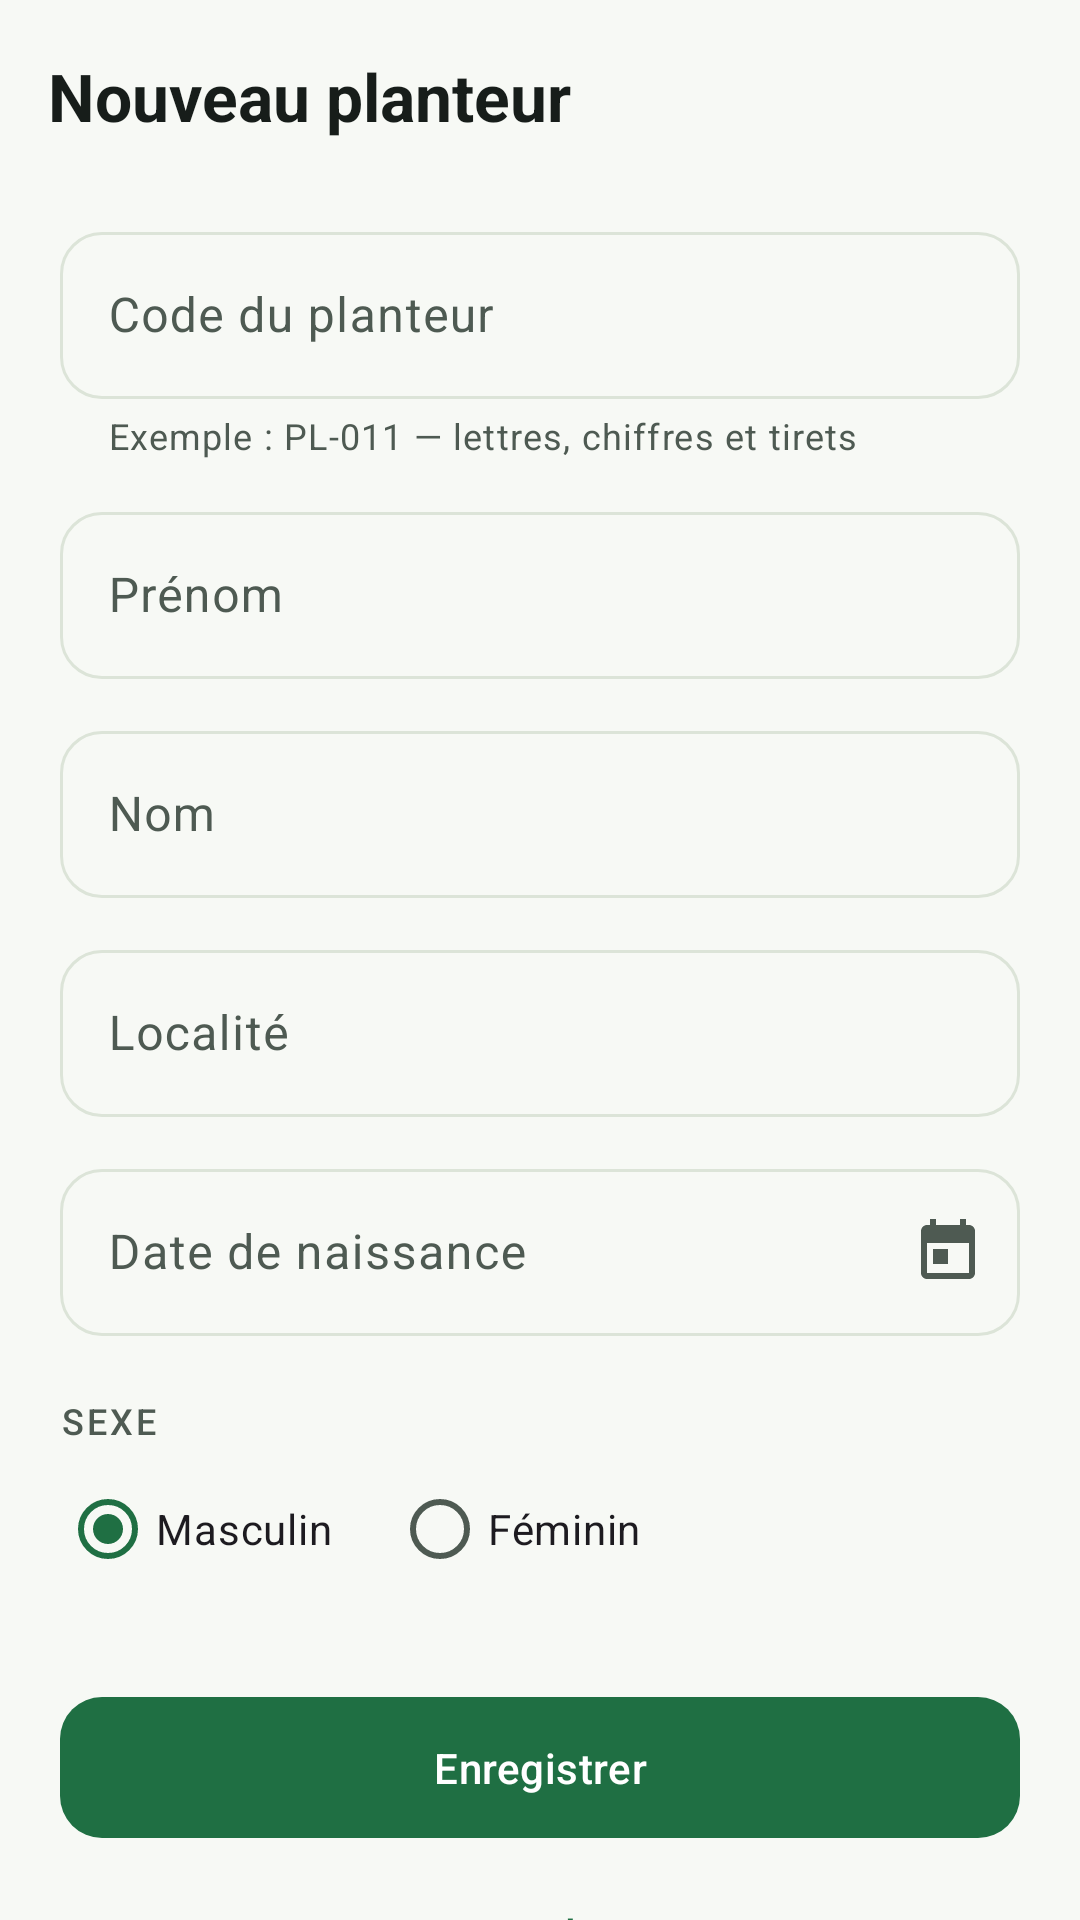

This screen was rendered from an Android layout file. Write that file and the resources it references.
<!-- AndroidManifest.xml: application theme Theme.CooperativeAgricole -->
<!-- res/layout/activity_planteur_form.xml -->
<?xml version="1.0" encoding="utf-8"?>
<LinearLayout xmlns:android="http://schemas.android.com/apk/res/android"
    xmlns:app="http://schemas.android.com/apk/res-auto"
    android:id="@+id/racine"
    android:layout_width="match_parent"
    android:layout_height="match_parent"
    android:background="?android:attr/colorBackground"
    android:orientation="vertical">

    <com.google.android.material.appbar.MaterialToolbar
        android:id="@+id/barre"
        android:layout_width="match_parent"
        android:layout_height="?attr/actionBarSize"
        app:navigationContentDescription="@string/action_retour"
        app:navigationIcon="@drawable/ic_retour"
        app:title="@string/planteur_nouveau" />

    <androidx.core.widget.NestedScrollView
        android:layout_width="match_parent"
        android:layout_height="0dp"
        android:layout_weight="1"
        android:fillViewport="true">

        <LinearLayout
            android:layout_width="match_parent"
            android:layout_height="wrap_content"
            android:orientation="vertical"
            android:paddingHorizontal="20dp"
            android:paddingTop="8dp"
            android:paddingBottom="24dp">

            <com.google.android.material.textfield.TextInputLayout
                android:id="@+id/bloc_code"
                style="@style/ChampTexte"
                android:layout_width="match_parent"
                android:layout_height="wrap_content"
                android:hint="@string/champ_code"
                app:helperText="@string/champ_code_aide"
                app:helperTextEnabled="true">

                <com.google.android.material.textfield.TextInputEditText
                    android:id="@+id/champ_code"
                    android:layout_width="match_parent"
                    android:layout_height="wrap_content"
                    android:inputType="textCapCharacters"
                    android:maxLines="1" />
            </com.google.android.material.textfield.TextInputLayout>

            <com.google.android.material.textfield.TextInputLayout
                android:id="@+id/bloc_prenom"
                style="@style/ChampTexte"
                android:layout_width="match_parent"
                android:layout_height="wrap_content"
                android:layout_marginTop="12dp"
                android:hint="@string/champ_prenom">

                <com.google.android.material.textfield.TextInputEditText
                    android:id="@+id/champ_prenom"
                    android:layout_width="match_parent"
                    android:layout_height="wrap_content"
                    android:inputType="textPersonName|textCapWords"
                    android:maxLines="1" />
            </com.google.android.material.textfield.TextInputLayout>

            <com.google.android.material.textfield.TextInputLayout
                android:id="@+id/bloc_nom"
                style="@style/ChampTexte"
                android:layout_width="match_parent"
                android:layout_height="wrap_content"
                android:layout_marginTop="12dp"
                android:hint="@string/champ_nom">

                <com.google.android.material.textfield.TextInputEditText
                    android:id="@+id/champ_nom"
                    android:layout_width="match_parent"
                    android:layout_height="wrap_content"
                    android:inputType="textPersonName|textCapWords"
                    android:maxLines="1" />
            </com.google.android.material.textfield.TextInputLayout>

            <com.google.android.material.textfield.TextInputLayout
                android:id="@+id/bloc_localite"
                style="@style/ChampTexte"
                android:layout_width="match_parent"
                android:layout_height="wrap_content"
                android:layout_marginTop="12dp"
                android:hint="@string/champ_localite"
                app:startIconDrawable="@drawable/ic_localite">

                <com.google.android.material.textfield.TextInputEditText
                    android:id="@+id/champ_localite"
                    android:layout_width="match_parent"
                    android:layout_height="wrap_content"
                    android:inputType="textCapWords"
                    android:maxLines="1" />
            </com.google.android.material.textfield.TextInputLayout>

            
            <com.google.android.material.textfield.TextInputLayout
                android:id="@+id/bloc_date_naissance"
                style="@style/ChampTexte"
                android:layout_width="match_parent"
                android:layout_height="wrap_content"
                android:layout_marginTop="12dp"
                android:hint="@string/champ_date_naissance"
                app:endIconDrawable="@drawable/ic_calendrier"
                app:endIconMode="custom">

                <com.google.android.material.textfield.TextInputEditText
                    android:id="@+id/champ_date_naissance"
                    android:layout_width="match_parent"
                    android:layout_height="wrap_content"
                    android:clickable="true"
                    android:cursorVisible="false"
                    android:focusable="false"
                    android:inputType="none"
                    android:maxLines="1" />
            </com.google.android.material.textfield.TextInputLayout>

            <TextView
                android:layout_width="wrap_content"
                android:layout_height="wrap_content"
                android:layout_marginTop="20dp"
                android:text="@string/champ_sexe"
                android:textAppearance="@style/Texte.Etiquette" />

            <RadioGroup
                android:id="@+id/groupe_sexe"
                android:layout_width="match_parent"
                android:layout_height="wrap_content"
                android:layout_marginTop="4dp"
                android:orientation="horizontal">

                <com.google.android.material.radiobutton.MaterialRadioButton
                    android:id="@+id/sexe_masculin"
                    android:layout_width="wrap_content"
                    android:layout_height="wrap_content"
                    android:checked="true"
                    android:text="@string/champ_sexe_masculin" />

                <com.google.android.material.radiobutton.MaterialRadioButton
                    android:id="@+id/sexe_feminin"
                    android:layout_width="wrap_content"
                    android:layout_height="wrap_content"
                    android:layout_marginStart="20dp"
                    android:text="@string/champ_sexe_feminin" />
            </RadioGroup>

            <com.google.android.material.button.MaterialButton
                android:id="@+id/bouton_enregistrer"
                android:layout_width="match_parent"
                android:layout_height="wrap_content"
                android:layout_marginTop="28dp"
                android:paddingVertical="14dp"
                android:text="@string/action_enregistrer" />

            <com.google.android.material.button.MaterialButton
                android:id="@+id/bouton_annuler"
                style="@style/Bouton.Texte"
                android:layout_width="match_parent"
                android:layout_height="wrap_content"
                android:layout_marginTop="4dp"
                android:text="@string/action_annuler" />
        </LinearLayout>
    </androidx.core.widget.NestedScrollView>
</LinearLayout>
<!-- resources referenced by this layout -->
<resources>
  <string name="action_annuler">Annuler</string>
  <string name="action_enregistrer">Enregistrer</string>
  <string name="action_retour">Retour</string>
  <string name="champ_code">Code du planteur</string>
  <string name="champ_code_aide">Exemple : PL-011 — lettres, chiffres et tirets</string>
  <string name="champ_date_naissance">Date de naissance</string>
  <string name="champ_localite">Localité</string>
  <string name="champ_nom">Nom</string>
  <string name="champ_prenom">Prénom</string>
  <string name="champ_sexe">Sexe</string>
  <string name="champ_sexe_feminin">Féminin</string>
  <string name="champ_sexe_masculin">Masculin</string>
  <string name="planteur_nouveau">Nouveau planteur</string>
  <style name="Bouton.Texte" parent="Widget.Material3.Button.TextButton">
          <item name="android:textAllCaps">false</item>
      </style>
  <style name="ChampTexte" parent="Widget.Material3.TextInputLayout.OutlinedBox">
          <item name="boxCornerRadiusTopStart">14dp</item>
          <item name="boxCornerRadiusTopEnd">14dp</item>
          <item name="boxCornerRadiusBottomStart">14dp</item>
          <item name="boxCornerRadiusBottomEnd">14dp</item>
      </style>
  <style name="Texte.Etiquette" parent="TextAppearance.Material3.LabelMedium">
          <item name="android:textColor">@color/texte_secondaire</item>
          <item name="android:textAllCaps">true</item>
          <item name="android:letterSpacing">0.09</item>
      </style>
  <color name="texte_secondaire">#FF4E5A52</color>
  <color name="marque">#FF1F6F43</color>
  <color name="blanc">#FFFFFFFF</color>
  <color name="marque_conteneur">#FFD3EBDD</color>
  <color name="marque_sur_conteneur">#FF0A2E1B</color>
  <color name="accent">#FF8A5A2B</color>
  <color name="accent_conteneur">#FFF3E4D2</color>
  <color name="accent_sur_conteneur">#FF3A2410</color>
  <color name="surface">#FFFFFFFF</color>
  <color name="texte">#FF171D1A</color>
  <color name="surface_variante">#FFECF1E9</color>
  <color name="contour">#FFDCE4D8</color>
  <color name="fond">#FFF7F9F5</color>
  <color name="erreur">#FFB3261E</color>
  <style name="Carte" parent="Widget.Material3.CardView.Outlined">
          <item name="cardCornerRadius">18dp</item>
          <item name="cardElevation">0dp</item>
          <item name="cardBackgroundColor">@color/surface</item>
          <item name="strokeColor">@color/contour</item>
          <item name="strokeWidth">1dp</item>
          <item name="rippleColor">@color/marque_conteneur</item>
      </style>
  <style name="BarreOutils" parent="Widget.Material3.Toolbar">
          <item name="android:background">@android:color/transparent</item>
          <item name="titleTextAppearance">@style/Texte.TitreBarre</item>
          <item name="titleTextColor">@color/texte</item>
          <item name="subtitleTextAppearance">@style/Texte.Secondaire</item>
          <item name="navigationIconTint">@color/texte</item>
      </style>
  <style name="Bouton" parent="Widget.Material3.Button">
          <item name="cornerRadius">14dp</item>
          <item name="android:paddingTop">14dp</item>
          <item name="android:paddingBottom">14dp</item>
          <item name="android:letterSpacing">0.01</item>
          <item name="android:textAllCaps">false</item>
      </style>
  <style name="BoutonFlottant" parent="Widget.Material3.FloatingActionButton.Primary" />
  <style name="BoutonFlottantEtendu" parent="Widget.Material3.ExtendedFloatingActionButton.Primary">
          <item name="android:textAllCaps">false</item>
      </style>
  <style name="Texte.TitreBarre" parent="TextAppearance.Material3.TitleLarge">
          <item name="android:textColor">@color/texte</item>
          <item name="android:textStyle">bold</item>
      </style>
  <style name="Texte.Secondaire" parent="TextAppearance.Material3.BodyMedium">
          <item name="android:textColor">@color/texte_secondaire</item>
      </style>
</resources>
